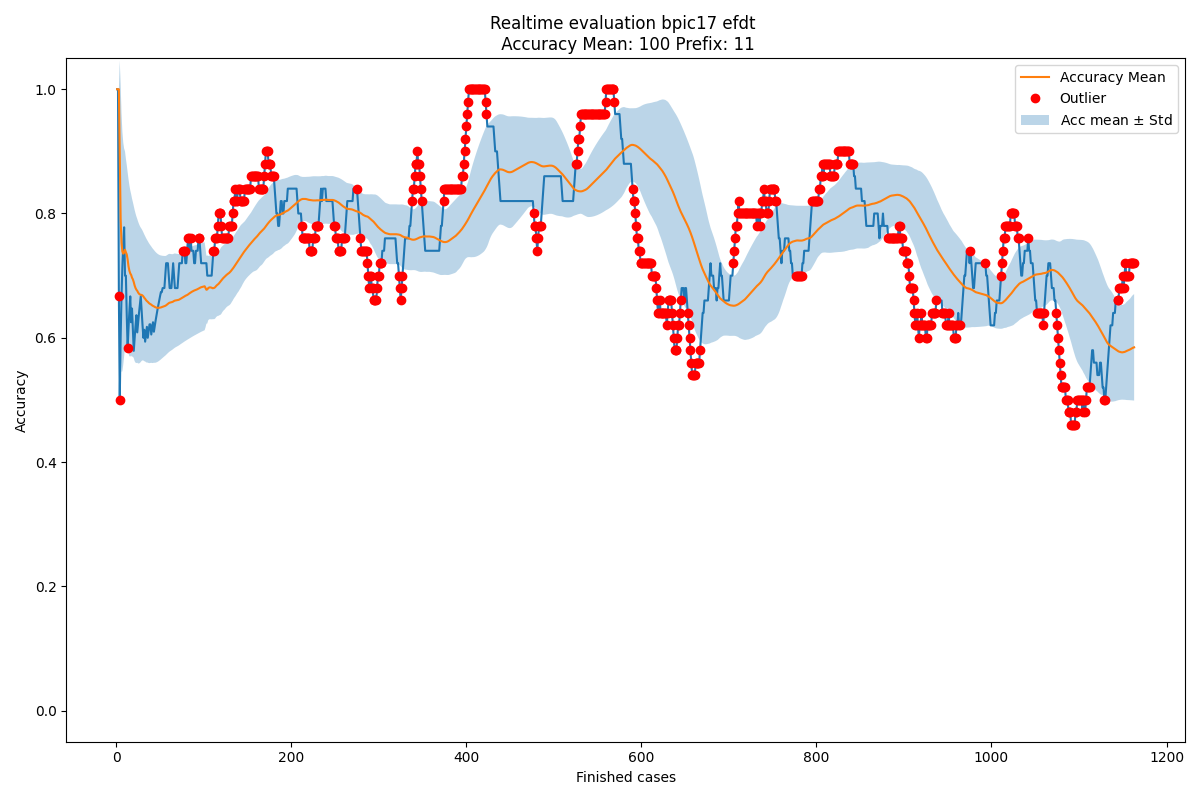

Source data for this figure (header and first rows):
Acc mean, Acc std, New observation, Normality, Time
1.0, 0.0, 1.0, True, 2016-02-27 23:57:18
1.0, 0.0, 1.0, True, 2016-02-29 23:34:50
1.0, 0.0, 0.6667, False, 2016-03-03 01:13:22
0.8889, 0.1571, 0.5, False, 2016-03-03 16:53:55
0.7917, 0.2165, 0.6, True, 2016-03-04 00:49:24
0.7533, 0.2083, 0.6667, True, 2016-03-04 20:53:47
0.7389, 0.1929, 0.7143, True, 2016-03-05 03:54:49
0.7354, 0.1788, 0.75, True, 2016-03-05 21:19:37
0.7372, 0.1673, 0.7778, True, 2016-03-07 17:56:02
0.7417, 0.1582, 0.7, True, 2016-03-07 19:56:52
0.7375, 0.1506, 0.7, True, 2016-03-07 21:49:22
0.7341, 0.144, 0.6364, True, 2016-03-07 22:07:40
0.726, 0.1405, 0.5833, False, 2016-03-08 00:36:53
0.715, 0.1402, 0.6154, True, 2016-03-08 18:11:50
0.7079, 0.1376, 0.6429, True, 2016-03-08 18:16:46
0.7036, 0.1339, 0.6667, True, 2016-03-08 21:39:49
0.7013, 0.1299, 0.625, True, 2016-03-08 22:10:49
0.6968, 0.1273, 0.6471, True, 2016-03-08 22:12:49
0.694, 0.1243, 0.6111, True, 2016-03-08 22:19:28
0.6896, 0.1224, 0.5789, True, 2016-03-08 23:50:01
0.6841, 0.1217, 0.6, True, 2016-03-08 23:55:02
0.6801, 0.1201, 0.619, True, 2016-03-09 17:51:58
0.6773, 0.118, 0.6364, True, 2016-03-09 19:35:12
0.6755, 0.1157, 0.6087, True, 2016-03-09 21:02:12
0.6728, 0.1141, 0.625, True, 2016-03-09 23:16:46
0.6708, 0.1122, 0.64, True, 2016-03-09 23:43:05
0.6697, 0.1101, 0.6538, True, 2016-03-10 00:55:26
0.6691, 0.1081, 0.6667, True, 2016-03-10 04:36:23
0.669, 0.1062, 0.6429, True, 2016-03-10 18:21:24
0.6681, 0.1044, 0.6207, True, 2016-03-10 20:00:16
0.6665, 0.103, 0.6, True, 2016-03-10 20:59:18
0.6644, 0.102, 0.6129, True, 2016-03-10 22:07:01
0.6628, 0.1008, 0.5938, True, 2016-03-10 23:19:05
0.6607, 0.09999, 0.6061, True, 2016-03-10 23:21:48
0.6591, 0.09894, 0.6176, True, 2016-03-10 23:45:13
0.6579, 0.09776, 0.6, True, 2016-03-11 00:13:32
0.6563, 0.09686, 0.6111, True, 2016-03-11 00:13:56
0.655, 0.09582, 0.6216, True, 2016-03-11 02:01:45
0.6542, 0.0947, 0.6216, True, 2016-03-11 17:58:30
0.6533, 0.09362, 0.6053, True, 2016-03-11 19:49:42
0.6521, 0.09275, 0.6154, True, 2016-03-11 21:43:24
0.6512, 0.09179, 0.625, True, 2016-03-11 22:07:34
0.6506, 0.09078, 0.6098, True, 2016-03-12 01:00:52
0.6497, 0.08993, 0.619, True, 2016-03-12 22:28:44
0.649, 0.08901, 0.6279, True, 2016-03-14 18:18:24
0.6485, 0.08808, 0.6364, True, 2016-03-14 20:44:07
0.6482, 0.08713, 0.6444, True, 2016-03-14 21:47:13
0.6482, 0.0862, 0.6522, True, 2016-03-14 22:00:55
0.6482, 0.0853, 0.6596, True, 2016-03-14 22:02:32
0.6485, 0.08444, 0.6667, True, 2016-03-14 22:03:45
0.6488, 0.08363, 0.6735, True, 2016-03-14 23:01:43
0.6493, 0.08288, 0.6735, True, 2016-03-14 23:44:58
0.6498, 0.08214, 0.68, True, 2016-03-15 02:09:53
0.6503, 0.08147, 0.68, True, 2016-03-15 16:40:07
0.6509, 0.08081, 0.68, True, 2016-03-15 18:00:10
0.6514, 0.08017, 0.7, True, 2016-03-15 19:59:53
0.6523, 0.07971, 0.72, True, 2016-03-15 20:01:18
0.6535, 0.0795, 0.72, True, 2016-03-15 20:20:06
0.6546, 0.07929, 0.72, True, 2016-03-15 20:59:07
0.6557, 0.07907, 0.7, True, 2016-03-15 22:04:49
... 1,104 more rows
